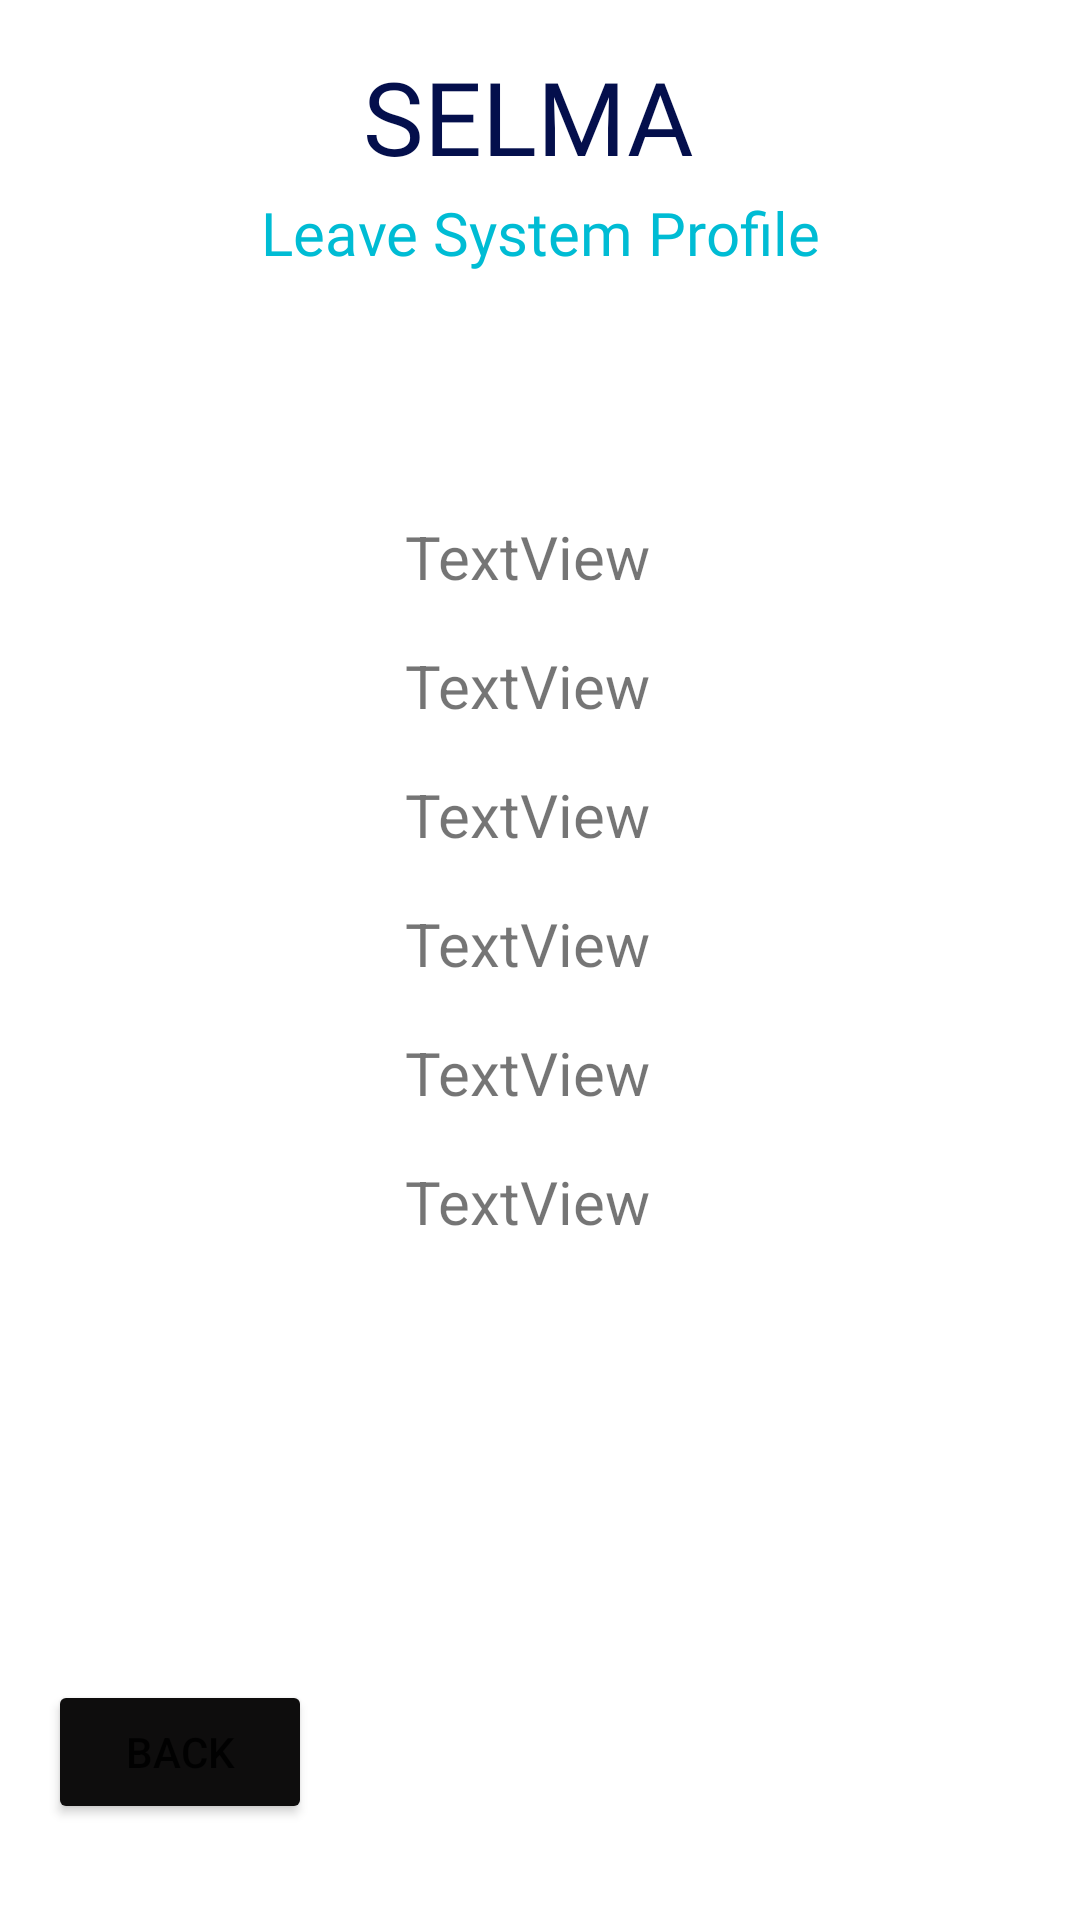

Layout XML and referenced resources for this Android screen:
<!-- AndroidManifest.xml: application theme Theme.SELMA -->
<!-- res/layout/activity_profile.xml -->
<?xml version="1.0" encoding="utf-8"?>
<androidx.constraintlayout.widget.ConstraintLayout xmlns:android="http://schemas.android.com/apk/res/android"
    xmlns:app="http://schemas.android.com/apk/res-auto"
    xmlns:tools="http://schemas.android.com/tools"
    android:layout_width="match_parent"
    android:layout_height="match_parent"
    tools:context=".Profile">

    <TextView
        android:id="@+id/textView19"
        android:layout_width="0dp"
        android:layout_height="76dp"
        android:layout_marginStart="8dp"
        android:layout_marginTop="16dp"
        android:layout_marginEnd="8dp"
        android:fontFamily="@font/alfa_slab_one"
        android:text="SELMA "
        android:textAlignment="center"
        android:textColor="#040F4C"
        android:textSize="34sp"
        app:layout_constraintEnd_toEndOf="parent"
        app:layout_constraintHorizontal_bias="0.49"
        app:layout_constraintStart_toStartOf="parent"
        app:layout_constraintTop_toTopOf="parent" />

    <TextView
        android:id="@+id/textView20"
        android:layout_width="0dp"
        android:layout_height="76dp"
        android:layout_marginStart="8dp"
        android:layout_marginTop="64dp"
        android:layout_marginEnd="8dp"
        android:fontFamily="@font/alfa_slab_one"
        android:text="Leave System Profile"
        android:textAlignment="center"
        android:textColor="#00BCD4"
        android:textSize="20sp"
        app:layout_constraintEnd_toEndOf="parent"
        app:layout_constraintHorizontal_bias="1.0"
        app:layout_constraintStart_toStartOf="parent"
        app:layout_constraintTop_toTopOf="parent" />

    <TextView
        android:id="@+id/txtEmpIDProfile"
        android:layout_width="wrap_content"
        android:layout_height="wrap_content"
        android:layout_marginTop="32dp"
        android:text="TextView"
        android:textSize="20sp"
        app:layout_constraintEnd_toEndOf="@+id/textView20"
        app:layout_constraintStart_toStartOf="parent"
        app:layout_constraintTop_toBottomOf="@+id/textView20" />

    <TextView
        android:id="@+id/txtNameProfile"
        android:layout_width="wrap_content"
        android:layout_height="wrap_content"
        android:layout_marginTop="16dp"
        android:text="TextView"
        android:textSize="20sp"
        app:layout_constraintEnd_toEndOf="@+id/txtEmpIDProfile"
        app:layout_constraintStart_toStartOf="@+id/txtEmpIDProfile"
        app:layout_constraintTop_toBottomOf="@+id/txtEmpIDProfile" />

    <TextView
        android:id="@+id/txtNicProfile"
        android:layout_width="wrap_content"
        android:layout_height="wrap_content"
        android:layout_marginTop="16dp"
        android:text="TextView"
        android:textSize="20sp"
        app:layout_constraintEnd_toEndOf="@+id/txtNameProfile"
        app:layout_constraintStart_toStartOf="@+id/txtNameProfile"
        app:layout_constraintTop_toBottomOf="@+id/txtNameProfile" />

    <TextView
        android:id="@+id/txtAddressProfile"
        android:layout_width="wrap_content"
        android:layout_height="wrap_content"
        android:layout_marginTop="16dp"
        android:text="TextView"
        android:textSize="20sp"
        app:layout_constraintEnd_toEndOf="@+id/txtNicProfile"
        app:layout_constraintStart_toStartOf="@+id/txtNicProfile"
        app:layout_constraintTop_toBottomOf="@+id/txtNicProfile" />

    <TextView
        android:id="@+id/txtEmailProfile"
        android:layout_width="wrap_content"
        android:layout_height="wrap_content"
        android:layout_marginTop="16dp"
        android:text="TextView"
        android:textSize="20sp"
        app:layout_constraintEnd_toEndOf="@+id/txtAddressProfile"
        app:layout_constraintStart_toStartOf="@+id/txtAddressProfile"
        app:layout_constraintTop_toBottomOf="@+id/txtAddressProfile" />

    <TextView
        android:id="@+id/txtPhoneProfile"
        android:layout_width="wrap_content"
        android:layout_height="wrap_content"
        android:layout_marginTop="16dp"
        android:text="TextView"
        android:textSize="20sp"
        app:layout_constraintEnd_toEndOf="@+id/txtEmailProfile"
        app:layout_constraintStart_toStartOf="@+id/txtEmailProfile"
        app:layout_constraintTop_toBottomOf="@+id/txtEmailProfile" />

    <Button
        android:id="@+id/btnBackProfile"
        android:layout_width="wrap_content"
        android:layout_height="wrap_content"
        android:layout_marginStart="16dp"
        android:layout_marginBottom="32dp"
        android:backgroundTint="#0E0D0D"
        android:text="Back"
        app:layout_constraintBottom_toBottomOf="parent"
        app:layout_constraintStart_toStartOf="parent" />
</androidx.constraintlayout.widget.ConstraintLayout>
<!-- resources referenced by this layout -->
<resources>
  <style name="Theme.SELMA" parent="Theme.MaterialComponents.DayNight.DarkActionBar">
          
          <item name="colorPrimary">@color/purple_500</item>
          <item name="colorPrimaryVariant">@color/purple_700</item>
          <item name="colorOnPrimary">@color/white</item>
          
          <item name="colorSecondary">@color/teal_200</item>
          <item name="colorSecondaryVariant">@color/teal_700</item>
          <item name="colorOnSecondary">@color/black</item>
          
          <item name="android:statusBarColor" tools:targetApi="l">?attr/colorPrimaryVariant</item>
          
      </style>
  <!-- not gathered from this repository: default colours our renderer supplied (Android Studio template values) -->
  <color name="purple_500">#FF6200EE</color>
  <color name="purple_700">#FF3700B3</color>
  <color name="teal_200">#FF03DAC5</color>
  <color name="teal_700">#FF018786</color>
  <color name="black">#FF000000</color>
  <color name="white">#FFFFFFFF</color>
</resources>
